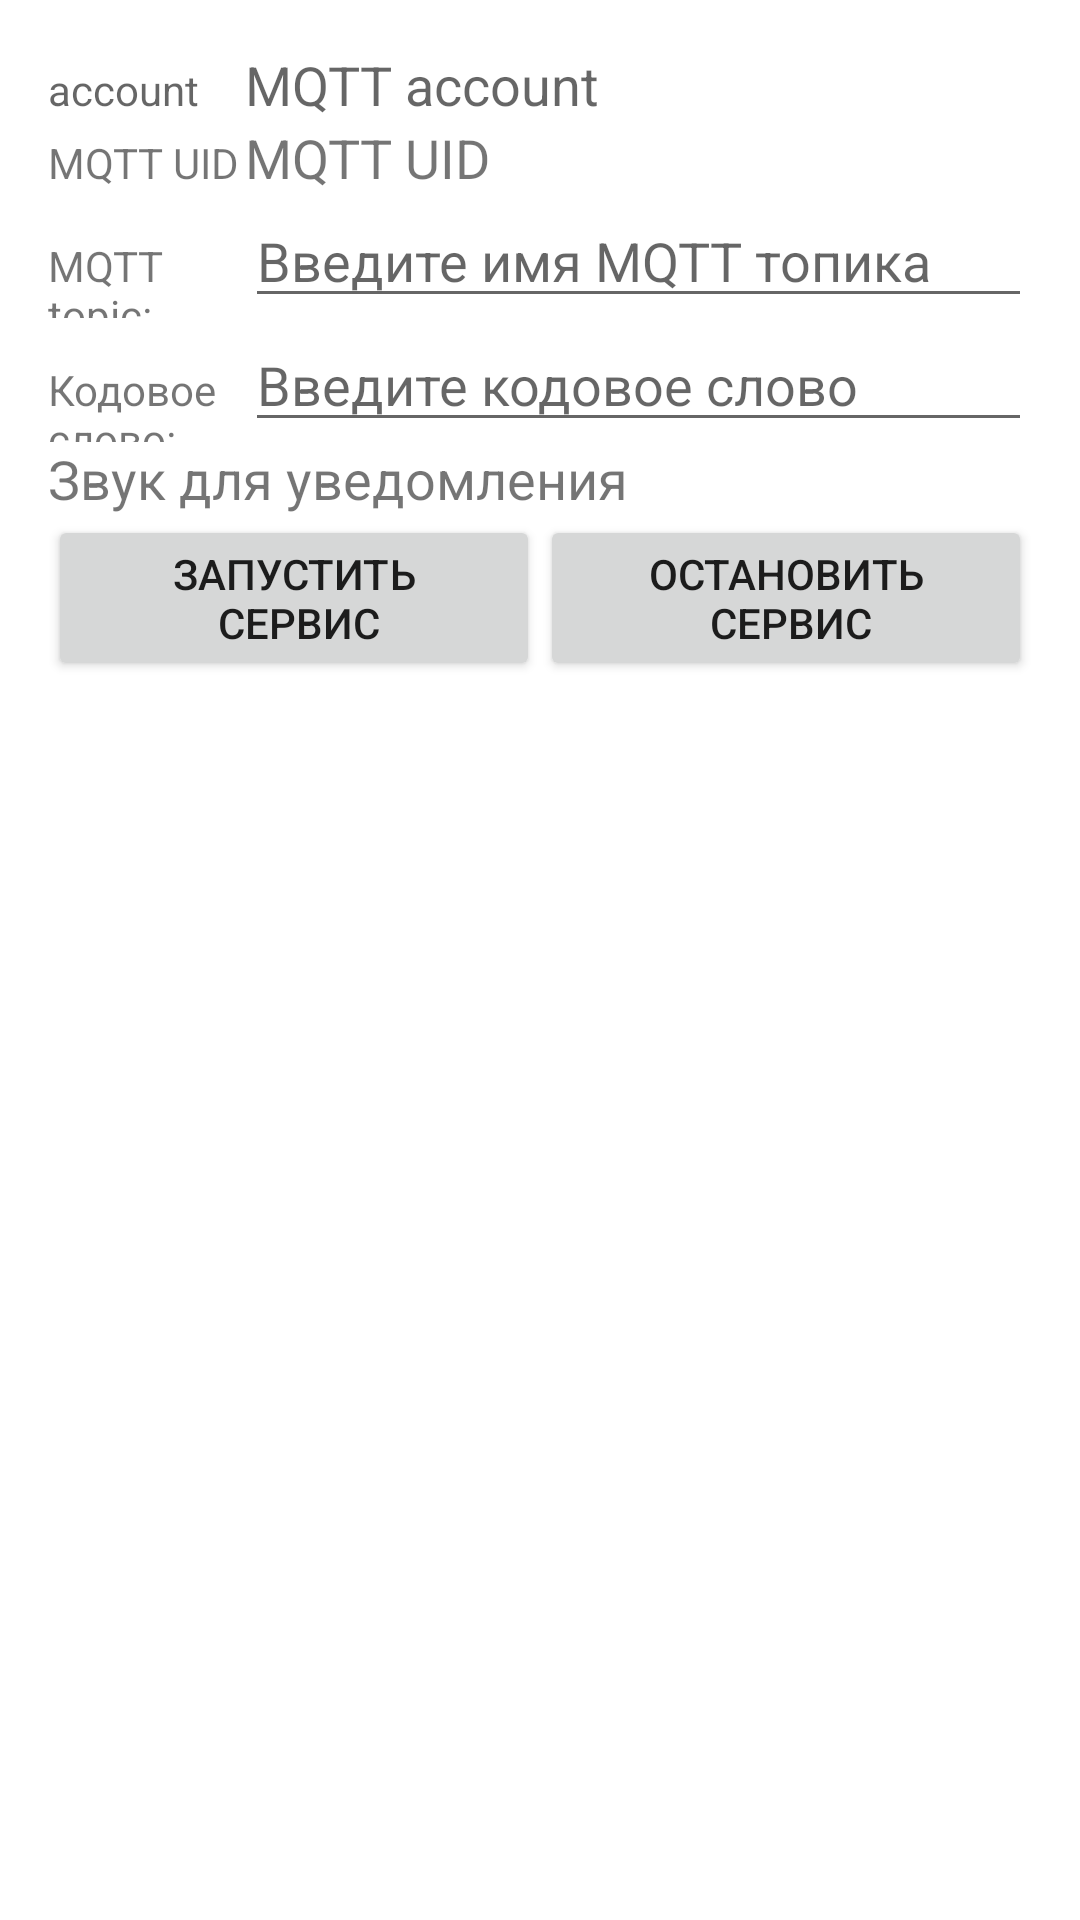

Write the Android layout XML for this screen, with the resource values it uses.
<!-- AndroidManifest.xml: application theme Theme.MQTT_GIGA -->
<!-- res/layout/activity_main.xml -->
<?xml version="1.0" encoding="utf-8"?>
<LinearLayout xmlns:android="http://schemas.android.com/apk/res/android"
    android:layout_width="match_parent"
    android:layout_height="match_parent"
    android:orientation="vertical"
    android:padding="16dp">

    <LinearLayout
        android:layout_width="match_parent"
        android:layout_height="wrap_content"
        android:orientation="horizontal">

        <TextView
            android:layout_width="match_parent"
            android:layout_height="wrap_content"
            android:layout_weight="4"
            android:hint="account"
            android:text="" />

        <TextView
            android:id="@+id/tvAccount"
            android:layout_width="match_parent"
            android:layout_height="wrap_content"
            android:layout_weight="1"
            android:hint="MQTT account"
            android:text=""
            android:textSize="18sp" />

    </LinearLayout>

    <LinearLayout
        android:layout_width="match_parent"
        android:layout_height="wrap_content"
        android:orientation="horizontal">

        <TextView
            android:layout_width="match_parent"
            android:layout_height="wrap_content"
            android:layout_weight="4"
            android:text="MQTT UID" />

        <TextView
            android:id="@+id/tvUID"
            android:layout_width="match_parent"
            android:layout_height="wrap_content"
            android:layout_weight="1"
            android:text="MQTT UID"
            android:textSize="18sp" />
    </LinearLayout>

    <LinearLayout
        android:layout_width="match_parent"
        android:layout_height="wrap_content"
        android:orientation="horizontal">
        
        <TextView
            android:layout_width="match_parent"
            android:layout_height="wrap_content"
            android:layout_weight="4"
            android:text="MQTT topic:" />

        <EditText
            android:id="@+id/etTopicName"
            android:layout_width="match_parent"
            android:layout_height="wrap_content"
            android:layout_weight="1"
            android:hint="@string/mqtt" />
    </LinearLayout>

    <LinearLayout
        android:layout_width="match_parent"
        android:layout_height="wrap_content"
        android:orientation="horizontal">
    
    <TextView
        android:layout_width="match_parent"
        android:layout_height="wrap_content"
        android:layout_weight="4"
        android:text="Кодовое слово:" />

    <EditText
        android:id="@+id/etCodeWord"
        android:layout_width="match_parent"
        android:layout_height="wrap_content"
        android:layout_weight="1"
        android:hint="Введите кодовое слово" />
    </LinearLayout>

    
    <TextView
        android:id="@+id/tvSound"
        android:layout_width="wrap_content"
        android:layout_height="wrap_content"
        android:hint="Звук уведомления"
        android:text="@string/notify_sound"
        android:textSize="18sp" />

    
    <LinearLayout
        android:layout_width="match_parent"
        android:layout_height="wrap_content"
        android:orientation="horizontal">
        

        <Button
            android:id="@+id/btnStart"
            style="@android:style/Widget.DeviceDefault.Button"
            android:layout_width="match_parent"
            android:layout_height="wrap_content"
            android:layout_weight="1"
            android:text="@string/stat_service"
            android:textSize="14sp" />

        <Button
            android:id="@+id/btnStop"
            style="@android:style/Widget.DeviceDefault.Button"
            android:layout_width="match_parent"
            android:layout_height="wrap_content"
            android:layout_weight="1"
            android:text="@string/stop_service"
            android:textSize="14sp" />
    </LinearLayout>

    <TextView
        android:id="@+id/tvStat"
        android:layout_width="match_parent"
        android:layout_height="wrap_content"
        android:text=""/>

    <TextView
        android:id="@+id/tvAlarm"
        android:layout_width="match_parent"
        android:layout_height="wrap_content"
        android:text=""
        android:textColor="?android:attr/colorPressedHighlight"
        android:textStyle="italic" />

    <TextView
        android:id="@+id/tvTopic"
        android:layout_width="match_parent"
        android:layout_height="wrap_content"
        android:text=""
        android:textStyle="bold" />

    <TextView
        android:id="@+id/tvMsg"
        android:layout_width="match_parent"
        android:layout_height="wrap_content"
        android:text="" />

</LinearLayout>
<!-- resources referenced by this layout -->
<resources>
  <string name="mqtt">Введите имя MQTT топика</string>
  <string name="notify_sound">Звук для уведомления</string>
  <string name="stat_service">Запустить\n сервис</string>
  <string name="stop_service">Остановить\n сервис</string>
  <style name="Theme.MQTT_GIGA" parent="Theme.MaterialComponents.DayNight.DarkActionBar">
          
          <item name="colorPrimary">@color/purple_500</item>
          <item name="colorPrimaryVariant">@color/purple_700</item>
          <item name="colorOnPrimary">@color/white</item>
          
          <item name="colorSecondary">@color/teal_200</item>
          <item name="colorSecondaryVariant">@color/teal_700</item>
          <item name="colorOnSecondary">@color/black</item>
          
          <item name="android:statusBarColor">?attr/colorPrimaryVariant</item>
          
      </style>
  <color name="purple_500">#FF6200EE</color>
  <color name="purple_700">#FF3700B3</color>
  <color name="white">#FFFFFFFF</color>
  <color name="teal_200">#FF03DAC5</color>
  <color name="teal_700">#FF018786</color>
  <color name="black">#FF000000</color>
</resources>
